The GitHub repository rajsinghkog/hydrophonic_system contains a labelled image folder "Final_Spinach_NPK_Dataset_Clean" with 4 categories: healthy, nitrogen deficiency, phosphorus deficiency, potassium deficiency. Examples follow, each with its label.

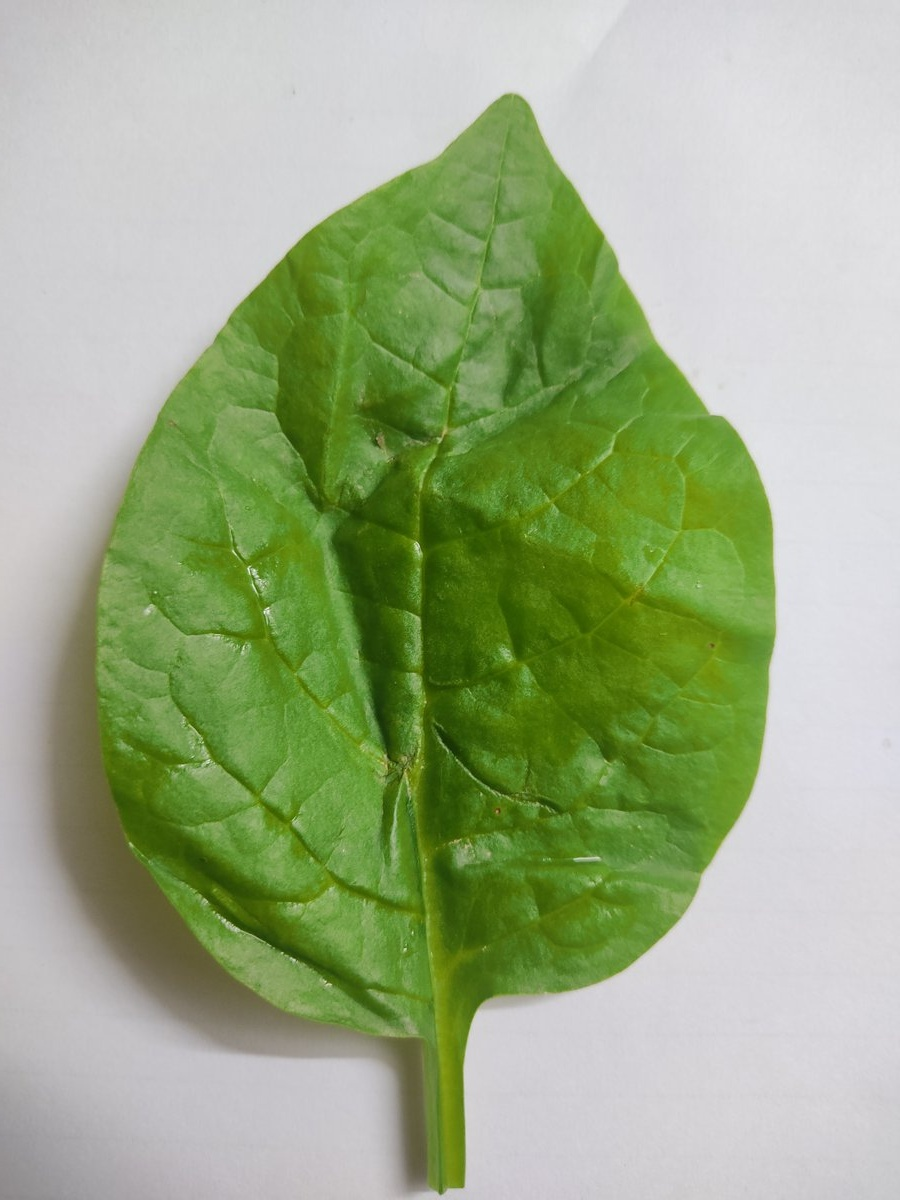
Label: potassium deficiency

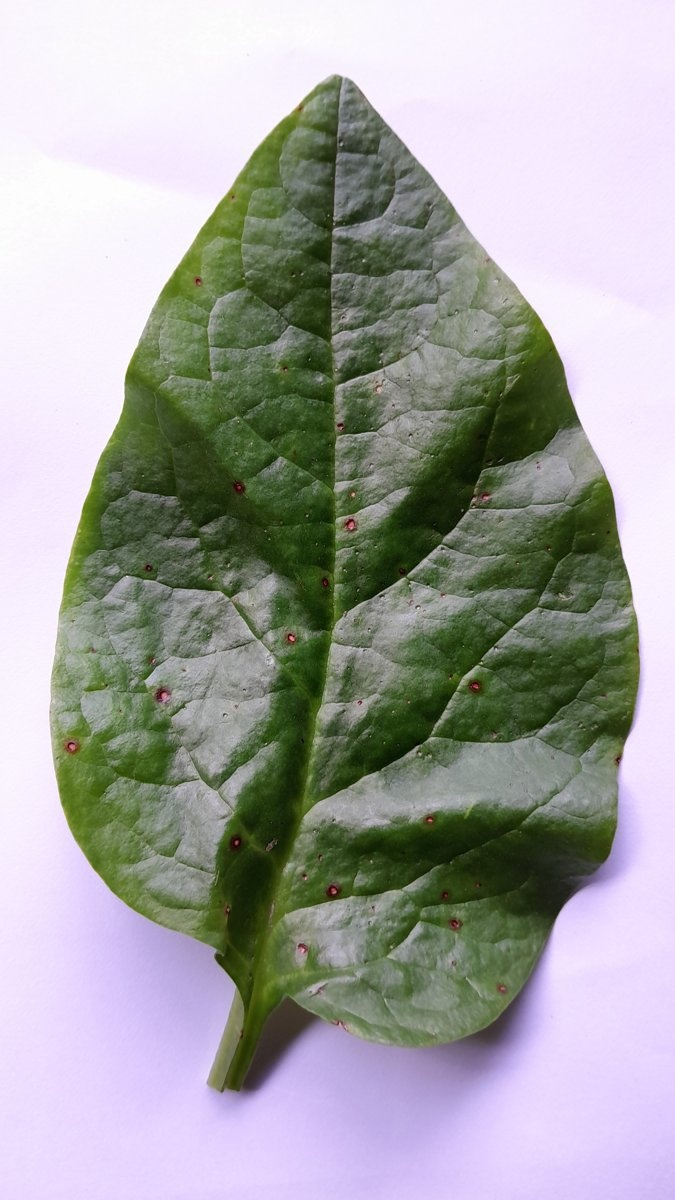
Label: phosphorus deficiency

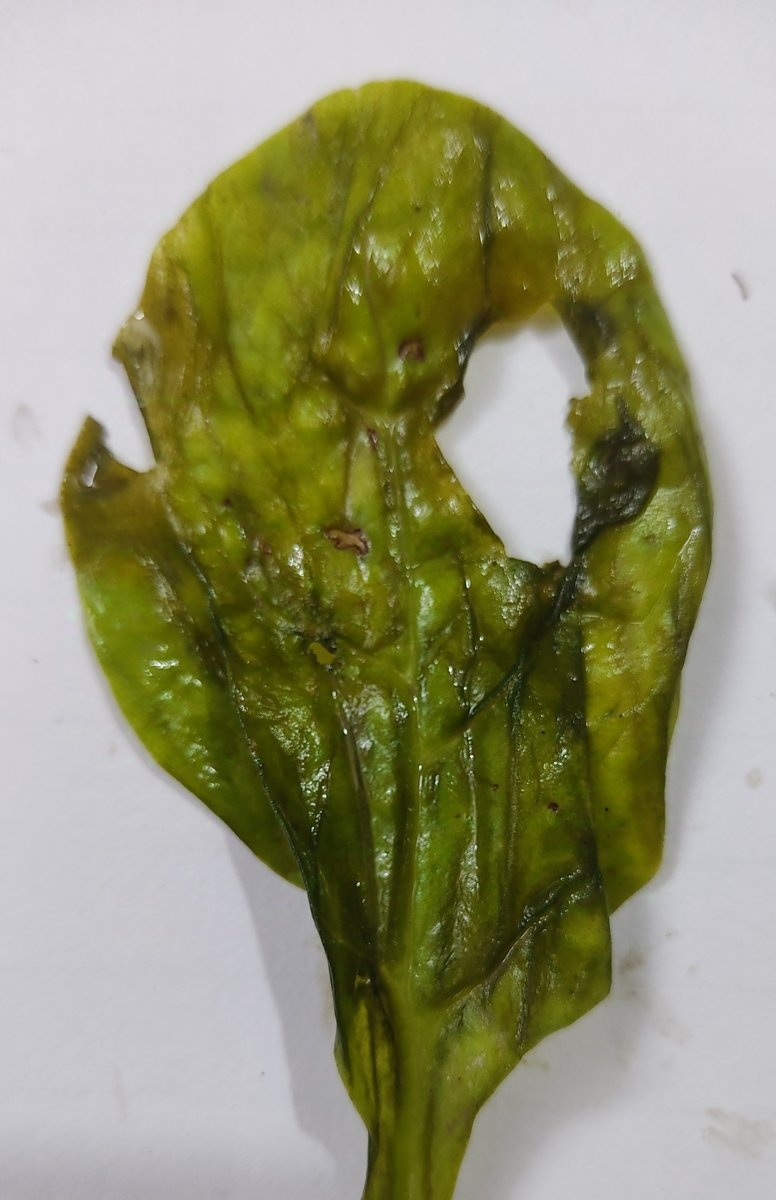
Label: nitrogen deficiency

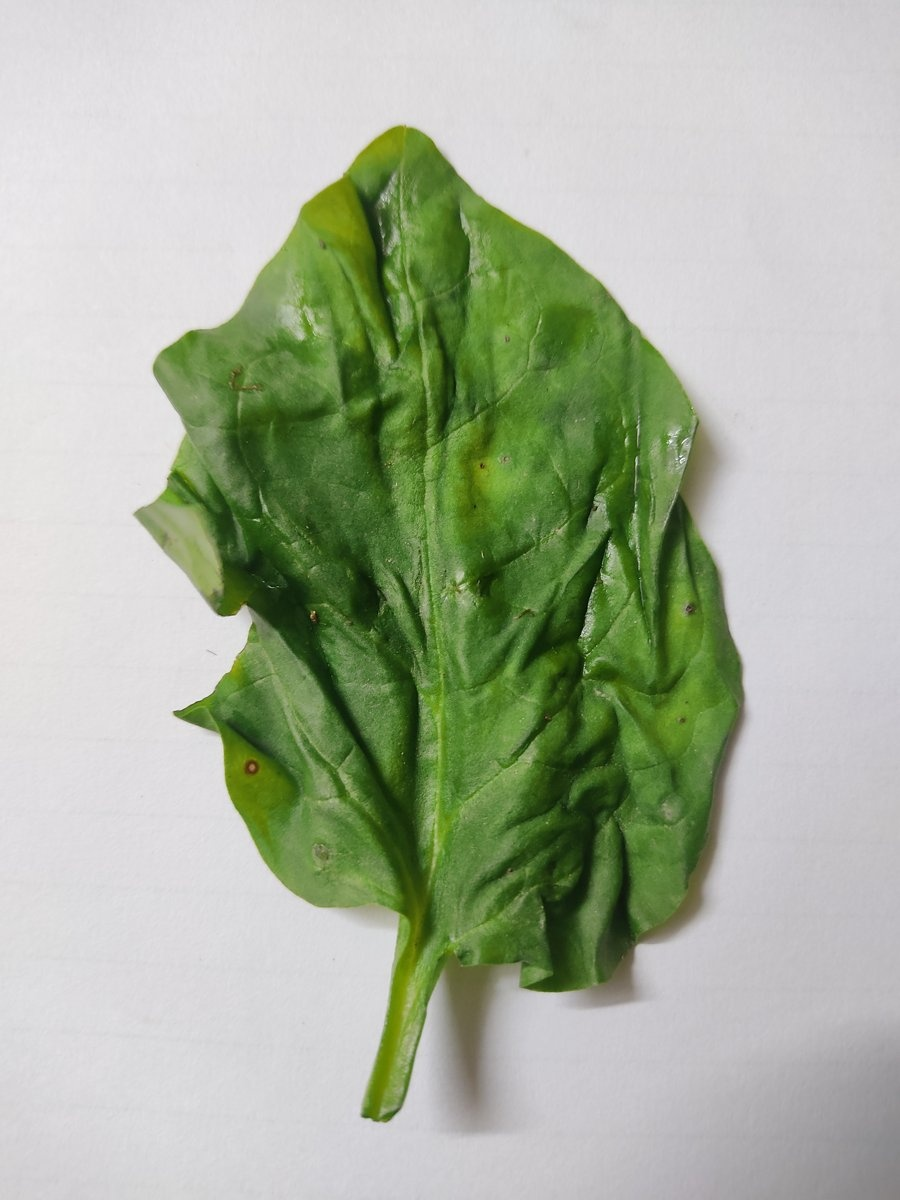
Label: healthy

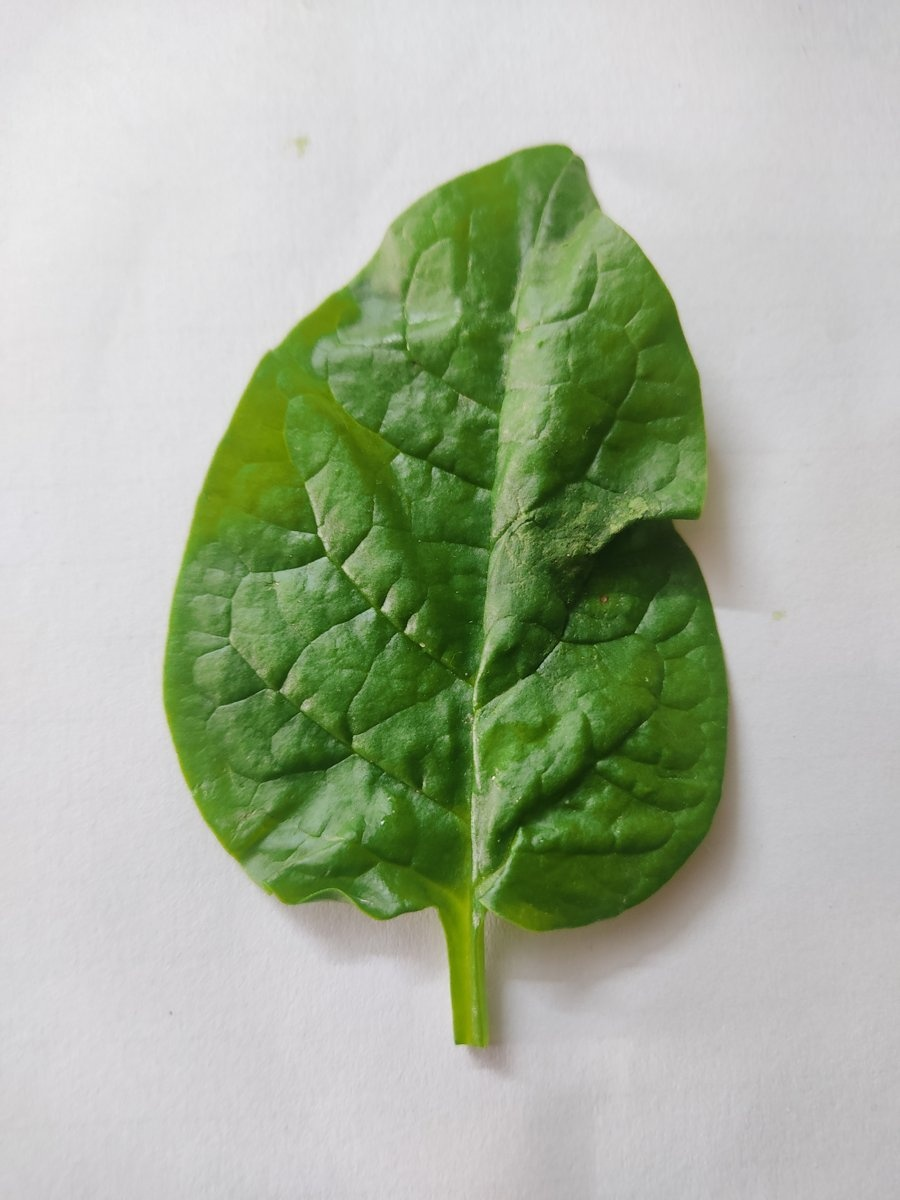
Label: healthy

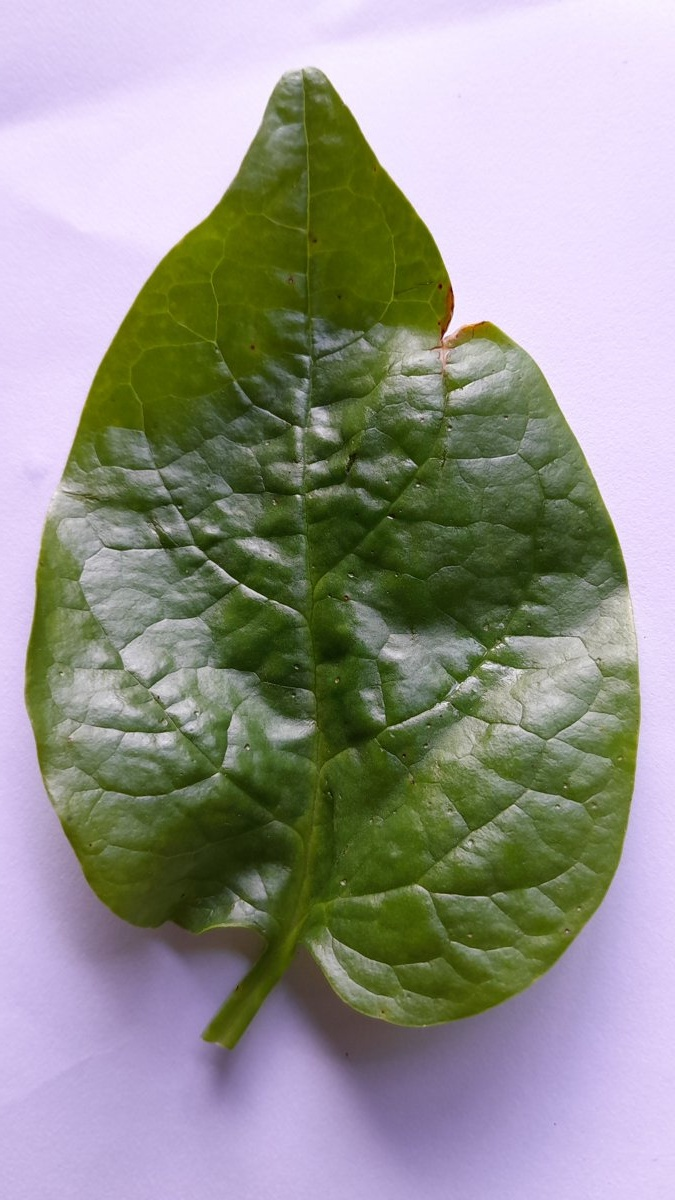
Label: phosphorus deficiency
